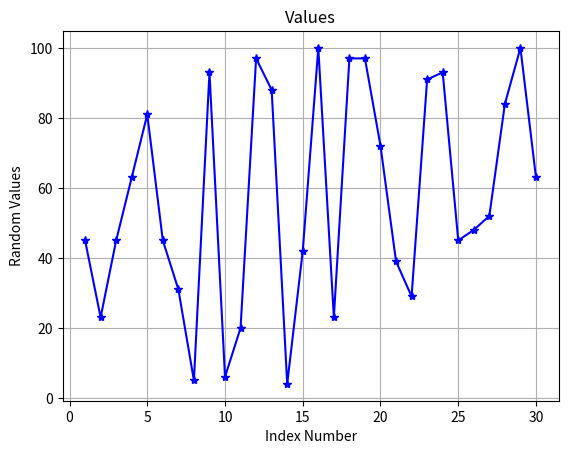

This figure's Python source:
import random
import matplotlib.pyplot as plt

random_values = [random.randint(1, 100) for _ in range(30)]
indices = list(range(1, 31))

plt.plot(indices, random_values, marker='*', linestyle='-', color='b')
plt.xlabel('Index Number')
plt.ylabel('Random Values')
plt.title('Values')
plt.grid(True)
plt.show()
